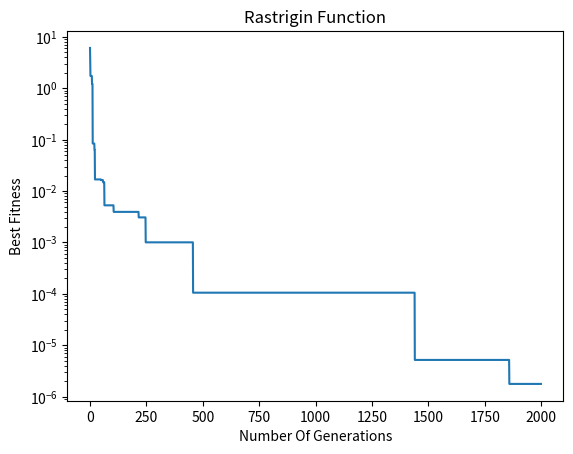

Here is the Python script that generated this plot:
import random
import math
import matplotlib.pyplot as plt
import numpy as np

class Rastrigin:
    def __init__(self,population_size, num_gen,num_parent, dim):
        self.pop_size = population_size
        self.pop=np.random.uniform(low=-10.0, high=10.0, size=(population_size,dim))
        self.num_gen=num_gen
        self.num_parents=num_parent
        self.dim=dim
        # stores best fitness of each gene
        self.BFs = []

    
    def rastrigin_func(self,x):
        '''
        Rastrigin func - Returns fitness of the chromosome
        '''
        sum = 0
        for a in x:
            sum += ((a*a)-(10*np.cos(2*np.pi*a)))
        sum += 10*len(x)
        return sum

    def calculate_fitness(self,population):
        '''
        Returns fitness scores of all chromosomes in current population
        '''
        fitness=[]
        for chromosome in population:
            fitness.append(self.rastrigin_func(chromosome))
        return fitness

    def truncation(self, fitness_scores, population, selection_size):
        """
        Returns fittest chromosomes, of size = selection_size
        """
        parents = np.empty((selection_size, population.shape[1]))
        for parent_idx in range(selection_size):
            fitness_idx = np.argmin(fitness_scores)
            parents[parent_idx] = population[fitness_idx]
            fitness_scores[fitness_idx] = np.inf
        return parents


    def crossover(self, parents, offspring_size):
        '''
        Crossover at middle and return relevant child chromosome
        '''
        offspring = np.empty((offspring_size, self.dim))
        cp = self.dim // 2
        for i in range(0,offspring_size, 2):
            parent1 = parents[i]
            parent2 = parents[ i + 1]
            offspring[i, :cp] = parent1[:cp] 
            offspring[i, cp:] = parent2[cp:]
            offspring[i +1, cp:] = parent1[cp:]
            offspring[i +1, :cp] = parent2[:cp]
        # print('o', offspring)
        return offspring

    def mutation(self,children):
        '''
        Mutates a random numerical value of each child chromosome 
        '''
        for i in range(len(children)):
            gene_idx = np.random.randint(0, self.dim)
            random_value = np.random.uniform(-1.0, 1.0)
            children[i, gene_idx] -= random_value
        return children



    def many_gens(self):
        '''
        Run a single generation of the problem  - [parent selection, crossover, mutation, survivor selection]
        Update the chromose population as the evolutionary process takes place
        '''

        for generation in range(self.num_gen):
            fitness=self.calculate_fitness(self.pop)

            # parent selection
            parents=self.truncation(fitness,self.pop,self.num_parents)

            # create offspring from these parents
            children = self.crossover(parents,offspring_size=self.num_parents)
            children_mutated =self.mutation(children)

            # survivor selection
            self.pop = np.append(self.pop, children_mutated,axis=0 )
            fitness=self.calculate_fitness(self.pop)
            self.pop=self.truncation(fitness,self.pop,self.pop_size)

            # The best fitness in the current generation
            bf=np.min(self.calculate_fitness(self.pop))
            self.BFs.append(bf)
            if(generation%100==0):
                print("Best Fitness in generation {0}:{1}".format(generation,bf ))
        # Getting the best solution in last generation
        final_fitness_scores = self.calculate_fitness(self.pop)

        # Return the the best fitness.
        bf_index = np.argmin(final_fitness_scores)
        print("Best Solution : ", self.pop[bf_index])
        print("Best Solution Fitness :   ", np.min(final_fitness_scores))
        return self.BFs

    def plot_graph(self):
        '''
        Plots graphs for best fitness
        '''

        # BFs plotting
        plt.semilogy(self.BFs)
        # x = np.array([x+1 for x in range(self.num_gen)])
        # y = np.array(self.BFs)
        # plt.plot(x, y)
        plt.title("Rastrigin Function")
        plt.xlabel("Number Of Generations")
        plt.ylabel("Best Fitness")
        plt.show()

       


dimension = 2
population_size= 100
num_parents = 20
num_generations = 2000

print("Running:")
obj=Rastrigin(population_size,num_generations,num_parents, dimension)
obj.many_gens()
obj.plot_graph()
